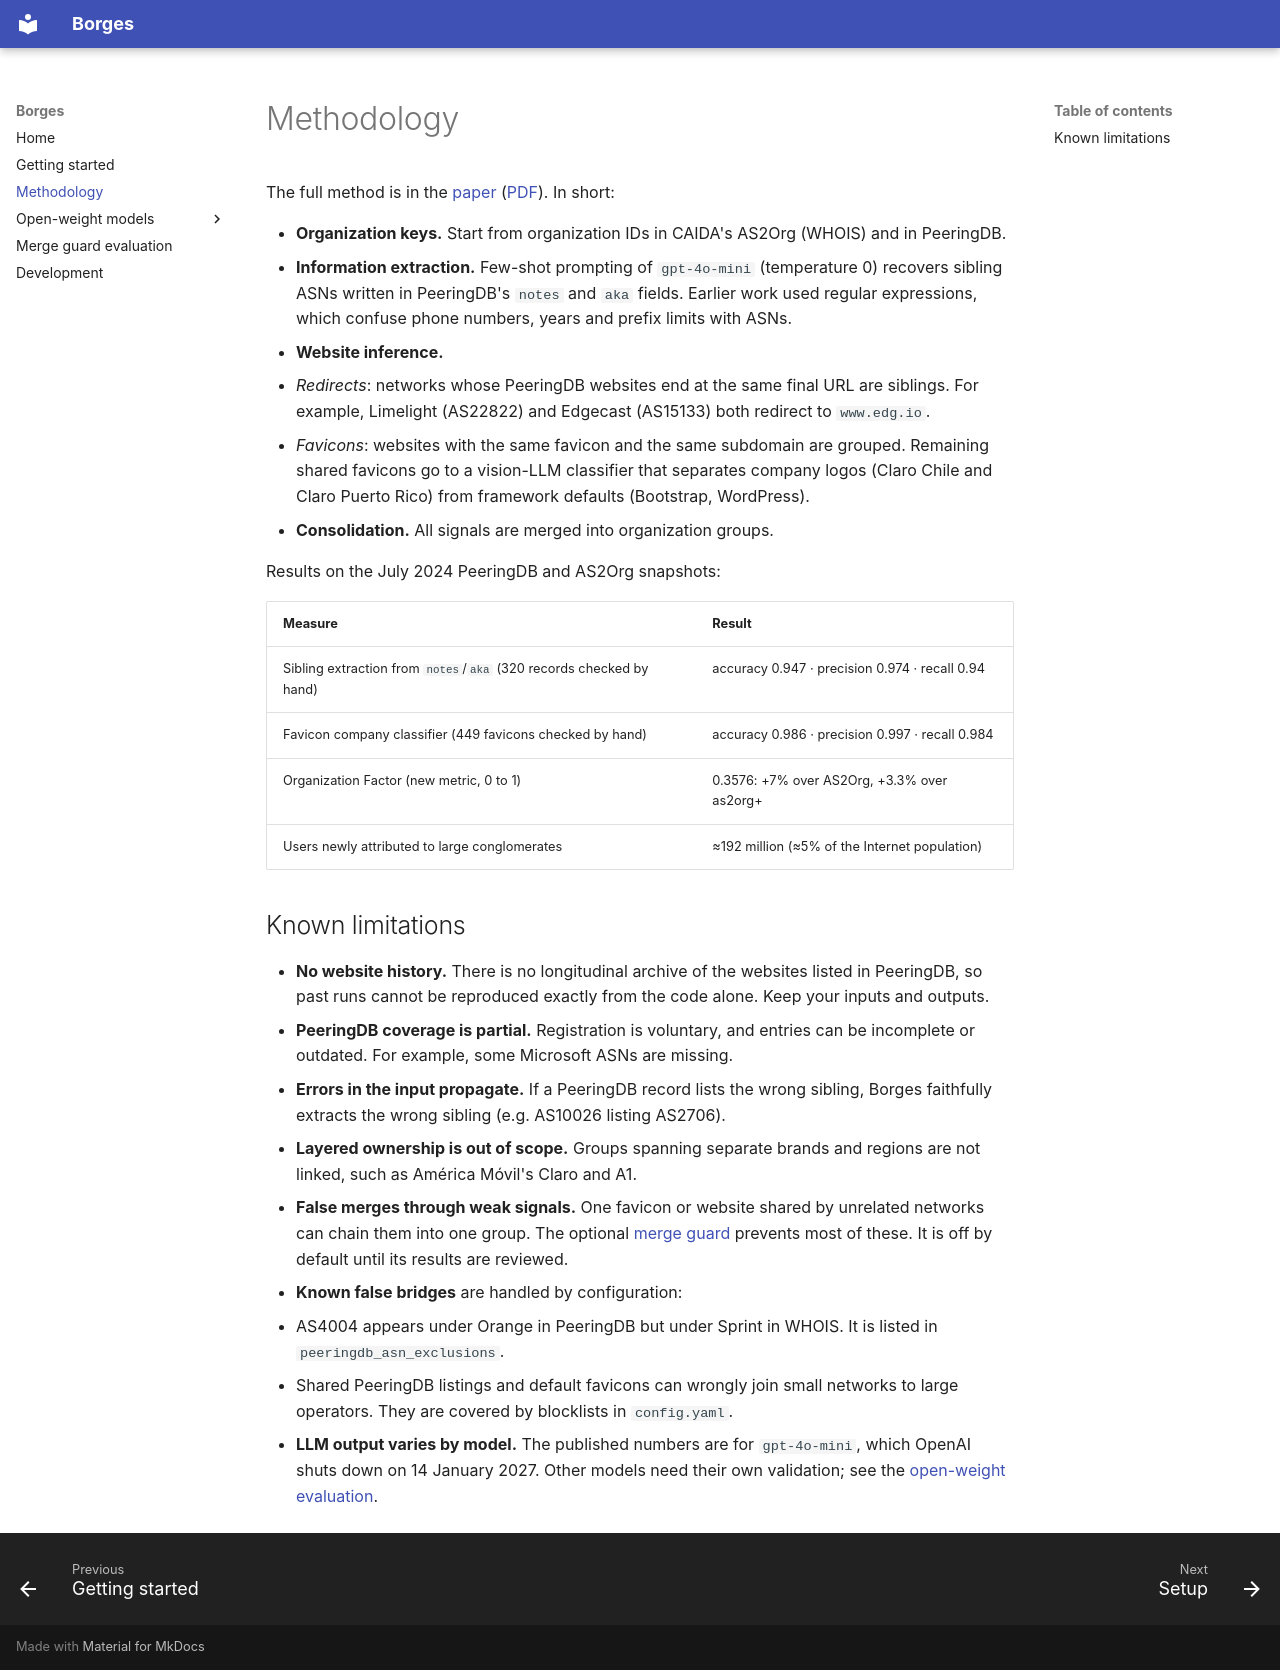

repository: NU-AquaLab/borges · page: methodology/index.html · generator: mkdocs

# Methodology

The full method is in the [paper](https://doi.org/10.1145/3730567.3732918) ([PDF](https://estcarisimo.github.io/assets/pdf/papers/2025-IMC-borges.pdf)). In short:

- **Organization keys.** Start from organization IDs in CAIDA's AS2Org (WHOIS) and in PeeringDB.
- **Information extraction.** Few-shot prompting of `gpt-4o-mini` (temperature 0) recovers sibling ASNs written in PeeringDB's `notes` and `aka` fields. Earlier work used regular expressions, which confuse phone numbers, years and prefix limits with ASNs.
- **Website inference.**
  - *Redirects*: networks whose PeeringDB websites end at the same final URL are siblings. For example, Limelight (AS22822) and Edgecast (AS15133) both redirect to `www.edg.io`.
  - *Favicons*: websites with the same favicon and the same subdomain are grouped. Remaining shared favicons go to a vision-LLM classifier that separates company logos (Claro Chile and Claro Puerto Rico) from framework defaults (Bootstrap, WordPress).
- **Consolidation.** All signals are merged into organization groups.

Results on the July 2024 PeeringDB and AS2Org snapshots:

| Measure | Result |
|---|---|
| Sibling extraction from `notes`/`aka` (320 records checked by hand) | accuracy 0.947 · precision 0.974 · recall 0.94 |
| Favicon company classifier (449 favicons checked by hand) | accuracy 0.986 · precision 0.997 · recall 0.984 |
| Organization Factor (new metric, 0 to 1) | 0.3576: +7% over AS2Org, +3.3% over as2org+ |
| Users newly attributed to large conglomerates | ≈192 million (≈5% of the Internet population) |

## Known limitations

- **No website history.** There is no longitudinal archive of the websites listed in PeeringDB, so past runs cannot be reproduced exactly from the code alone. Keep your inputs and outputs.
- **PeeringDB coverage is partial.** Registration is voluntary, and entries can be incomplete or outdated. For example, some Microsoft ASNs are missing.
- **Errors in the input propagate.** If a PeeringDB record lists the wrong sibling, Borges faithfully extracts the wrong sibling (e.g. AS10026 listing AS2706).
- **Layered ownership is out of scope.** Groups spanning separate brands and regions are not linked, such as América Móvil's Claro and A1.
- **False merges through weak signals.** One favicon or website shared by unrelated networks can chain them into one group. The optional [merge guard](merge-guard-evaluation.md) prevents most of these. It is off by default until its results are reviewed.
- **Known false bridges** are handled by configuration:
  - AS4004 appears under Orange in PeeringDB but under Sprint in WHOIS. It is listed in `peeringdb_asn_exclusions`.
  - Shared PeeringDB listings and default favicons can wrongly join small networks to large operators. They are covered by blocklists in `config.yaml`.
- **LLM output varies by model.** The published numbers are for `gpt-4o-mini`, which OpenAI shuts down on 14 January 2027. Other models need their own validation; see the [open-weight evaluation](open-weight-evaluation.md).
